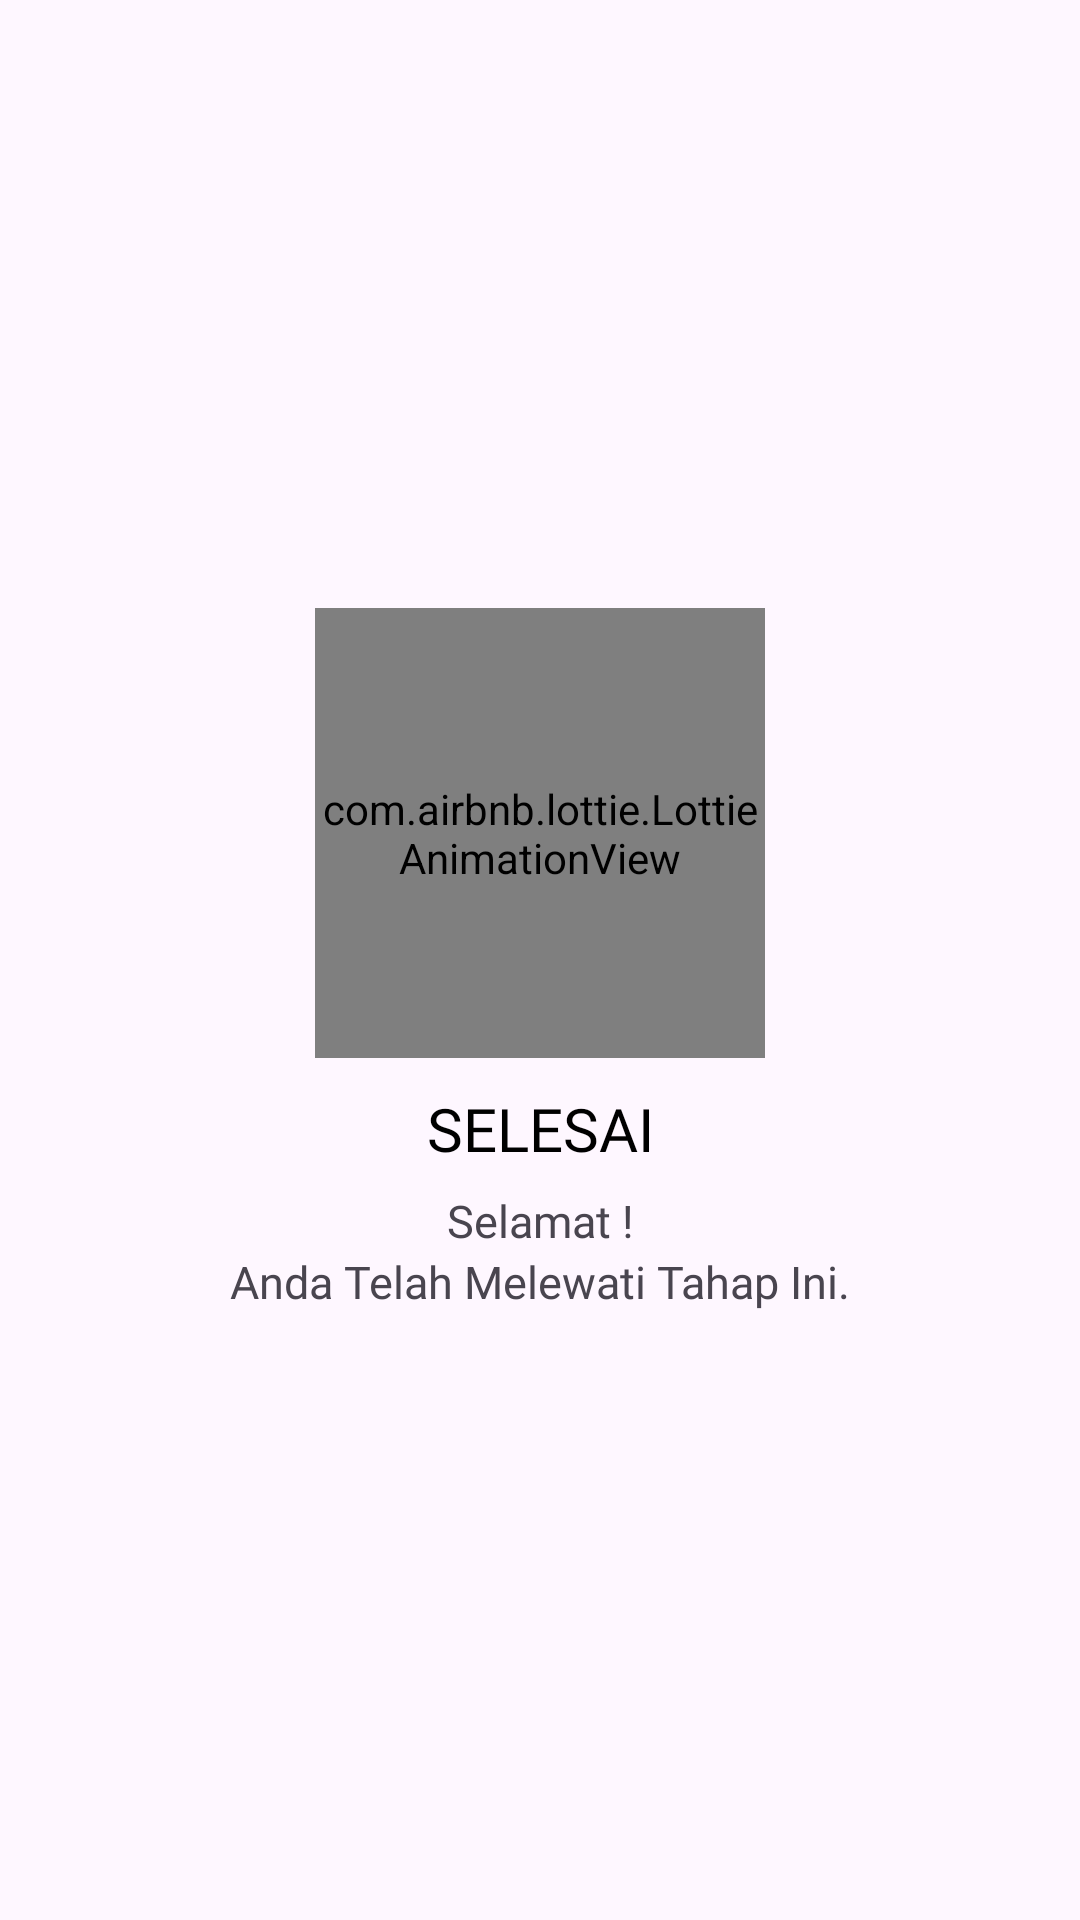

The Android layout XML behind this screen, and the referenced resources:
<!-- AndroidManifest.xml: application theme Theme.SICC -->
<!-- res/layout/fragment_msg_final_succes.xml -->
<?xml version="1.0" encoding="utf-8"?>
<LinearLayout xmlns:android="http://schemas.android.com/apk/res/android"
    xmlns:tools="http://schemas.android.com/tools"
    android:layout_width="match_parent"
    android:layout_height="match_parent"
    xmlns:app="http://schemas.android.com/apk/res-auto"
    android:orientation="vertical"
    android:gravity="center"
    tools:context=".notification.MsgFinalSuccesFragment">

    <com.airbnb.lottie.LottieAnimationView
        android:id="@+id/animationView"
        android:layout_width="150dp"
        android:layout_height="150dp"
        app:lottie_autoPlay="true"
        app:lottie_loop="true"
        app:lottie_rawRes="@raw/trophy_animation" />

    <TextView
        android:id="@+id/title_msg"
        android:layout_width="match_parent"
        android:layout_height="wrap_content"
        android:text="SELESAI"
        android:textSize="20sp"
        android:textColor="@color/black"
        android:fontFamily="@font/poppinsmedium"
        android:textAlignment="center"
        android:layout_marginTop="10dp"/>

    <TextView
        android:id="@+id/subtitle_msg"
        android:layout_width="match_parent"
        android:layout_height="wrap_content"
        android:text="Selamat !"
        android:textSize="15sp"
        android:fontFamily="@font/poppinsregular"
        android:textAlignment="center"
        android:layout_marginTop="7dp"/>

    <TextView
        android:id="@+id/detailtitle_msg"
        android:layout_width="match_parent"
        android:layout_height="wrap_content"
        android:text="Anda Telah Melewati Tahap Ini."
        android:textSize="15sp"
        android:fontFamily="@font/poppinsregular"
        android:textAlignment="center"/>

</LinearLayout>
<!-- resources referenced by this layout -->
<resources>
  <color name="black">#FF000000</color>
  <style name="Theme.SICC" parent="Base.Theme.SICC" />
  <style name="Base.Theme.SICC" parent="Theme.Material3.DayNight.NoActionBar">
          
           <item name="colorPrimary">@color/colorPrimary</item>
           <item name="colorSecondary">@color/colorSecondary</item>
           <item name="colorOnPrimary">@color/colorOnPrimary</item>
      </style>
  <color name="colorPrimary">#356899</color>
  <color name="colorSecondary">#1A334C</color>
  <color name="colorOnPrimary">#FAFAFD</color>
</resources>
